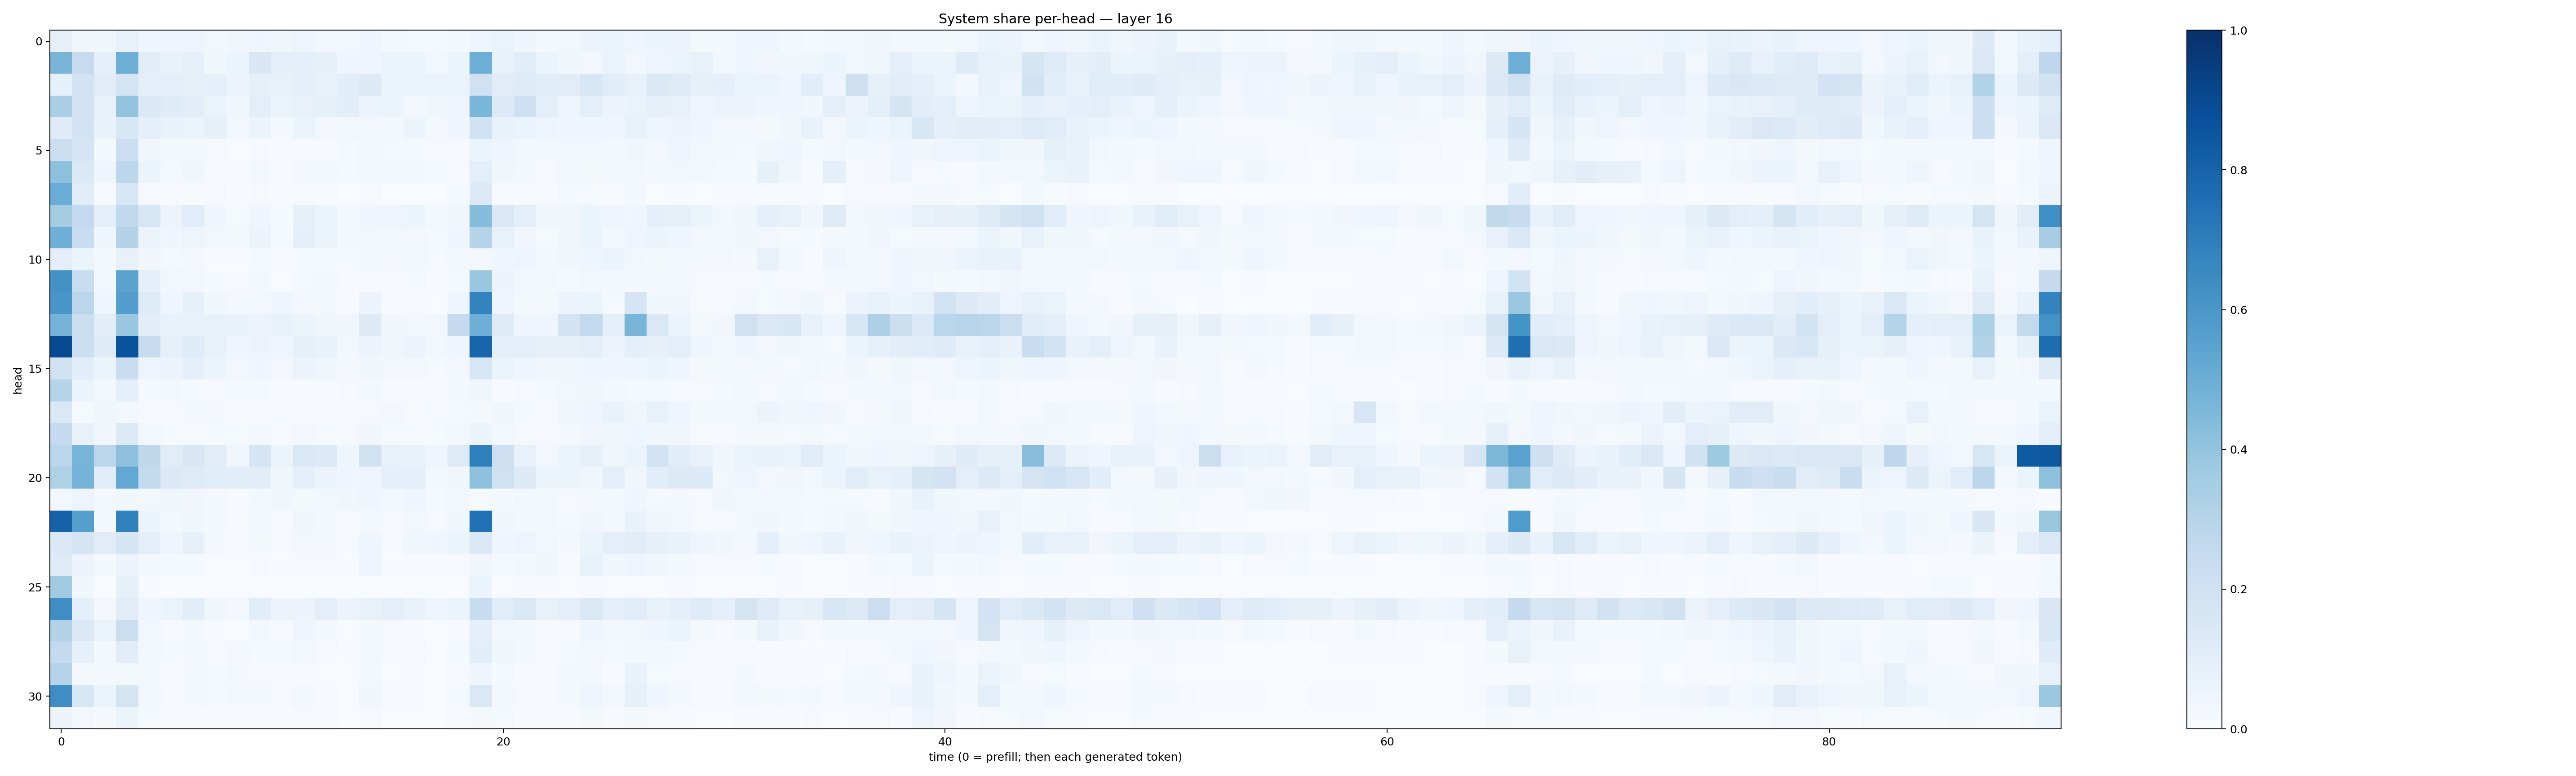

Values plotted in this chart, from the file beside it:
0.07942066, 0.033764638, 0.036472373, 0.07177013, 0.042225156, 0.0481334, 0.0470074, 0.02680783, 0.03286727, 0.045816142, 0.03587516, 0.047089677, 0.029792551, 0.023992019, 0.043007586, 0.022047745, 0.013005785, 0.012038353, 0.019361412, 0.044604238, 0.06404378, 0.03926913, 0.022580044, 0.025005061
0.4682, 0.2433, 0.0875, 0.4978, 0.1126, 0.0705, 0.08154, 0.03847, 0.05259, 0.1502, 0.09814, 0.08696, 0.08559, 0.04028, 0.04045, 0.06337, 0.05379, 0.02565, 0.06425, 0.4971, 0.07147, 0.1166, 0.06035, 0.03884
0.08526, 0.1858, 0.1096, 0.1763, 0.09461, 0.09451, 0.07976, 0.09029, 0.05516, 0.07985, 0.07312, 0.08702, 0.07135, 0.1063, 0.1288, 0.06128, 0.06379, 0.06386, 0.06542, 0.1995, 0.1106, 0.1183, 0.1165, 0.1123
0.3387, 0.187, 0.07059, 0.3993, 0.1385, 0.1208, 0.1033, 0.06412, 0.03685, 0.1001, 0.06614, 0.07756, 0.08255, 0.1089, 0.05847, 0.05304, 0.03101, 0.03719, 0.04437, 0.464, 0.1339, 0.2068, 0.09409, 0.05061
0.1221, 0.1841, 0.06773, 0.1559, 0.08811, 0.06758, 0.0597, 0.08542, 0.03125, 0.06093, 0.02234, 0.05299, 0.02733, 0.02797, 0.02513, 0.02257, 0.06007, 0.01721, 0.04529, 0.1912, 0.06782, 0.06489, 0.04844, 0.03907
0.2237, 0.1706, 0.02171, 0.2151, 0.03383, 0.02025, 0.02261, 0.007933, 0.001751, 0.008305, 0.004389, 0.01133, 0.007429, 0.01454, 0.02316, 0.01355, 0.0147, 0.01003, 0.007943, 0.05139, 0.04364, 0.03124, 0.01624, 0.02474
0.4164, 0.1399, 0.04229, 0.278, 0.06096, 0.01472, 0.03723, 0.007222, 0.006256, 0.02098, 0.005572, 0.01815, 0.01635, 0.01186, 0.01598, 0.02258, 0.02302, 0.01339, 0.009394, 0.09388, 0.03747, 0.03034, 0.009376, 0.02494
0.5047, 0.1162, 0.01105, 0.1623, 0.009976, 0.004568, 0.005383, 0.00865, 0.006931, 0.008274, 0.006799, 0.01081, 0.004057, 0.003637, 0.009904, 0.003129, 0.003589, 0.003701, 0.01469, 0.133, 0.005341, 0.005147, 0.005955, 0.01535
0.3574, 0.2509, 0.09602, 0.2651, 0.1617, 0.05666, 0.1136, 0.04254, 0.01372, 0.04652, 0.01386, 0.0794, 0.05382, 0.01605, 0.04239, 0.04727, 0.05345, 0.01945, 0.03299, 0.4315, 0.1462, 0.09927, 0.03498, 0.03145
0.4946, 0.2329, 0.04369, 0.3065, 0.06248, 0.03997, 0.05074, 0.02716, 0.01726, 0.05695, 0.01546, 0.09285, 0.06238, 0.02317, 0.02822, 0.02837, 0.02778, 0.01469, 0.04402, 0.3033, 0.07535, 0.03472, 0.01331, 0.03246
0.0988, 0.05904, 0.02293, 0.07536, 0.03142, 0.015, 0.02342, 0.006539, 0.005662, 0.01258, 0.008184, 0.01368, 0.01397, 0.01257, 0.02907, 0.02481, 0.02622, 0.01394, 0.0251, 0.02927, 0.04101, 0.04748, 0.03083, 0.03717
0.6246, 0.2322, 0.02755, 0.5478, 0.08687, 0.0279, 0.02665, 0.01524, 0.01007, 0.01567, 0.002924, 0.01559, 0.01612, 0.008107, 0.009664, 0.01114, 0.01195, 0.006205, 0.01556, 0.3839, 0.05508, 0.02626, 0.01717, 0.01272
0.6028, 0.2824, 0.04264, 0.5672, 0.1218, 0.04413, 0.08337, 0.03758, 0.02666, 0.02736, 0.04084, 0.02702, 0.01792, 0.005347, 0.05796, 0.007557, 0.01044, 0.003844, 0.04426, 0.6791, 0.04672, 0.02216, 0.02218, 0.05627
0.4757, 0.2259, 0.1032, 0.3863, 0.1021, 0.06923, 0.07135, 0.0739, 0.06984, 0.05812, 0.07549, 0.06173, 0.03412, 0.03373, 0.1304, 0.03236, 0.02494, 0.02531, 0.251, 0.4952, 0.1185, 0.04411, 0.04616, 0.1801
0.9009, 0.2159, 0.1176, 0.8641, 0.2409, 0.08239, 0.1206, 0.07307, 0.04453, 0.05616, 0.04214, 0.08594, 0.06909, 0.02696, 0.05633, 0.03491, 0.05805, 0.02691, 0.04509, 0.7965, 0.09489, 0.0962, 0.07983, 0.08128
0.1892, 0.1089, 0.06116, 0.2297, 0.0496, 0.05726, 0.08934, 0.05081, 0.0289, 0.04362, 0.02745, 0.05742, 0.03753, 0.02125, 0.03267, 0.02693, 0.02653, 0.01221, 0.02372, 0.1591, 0.06363, 0.04617, 0.03339, 0.03773
0.2993, 0.06111, 0.01956, 0.08802, 0.01433, 0.01731, 0.01451, 0.01138, 0.01436, 0.01532, 0.006608, 0.00516, 0.00409, 0.009641, 0.02317, 0.005771, 0.003937, 0.007248, 0.01828, 0.03687, 0.007501, 0.008166, 0.01194, 0.02567
0.1479, 0.01433, 0.03614, 0.02493, 0.01104, 0.009236, 0.01937, 0.01796, 0.01074, 0.00839, 0.01494, 0.01521, 0.009646, 0.007408, 0.01078, 0.02372, 0.008431, 0.01214, 0.01286, 0.01699, 0.03802, 0.0125, 0.01122, 0.03766
0.2514, 0.07287, 0.03394, 0.1255, 0.02478, 0.01427, 0.009689, 0.01447, 0.01281, 0.03046, 0.01162, 0.02959, 0.01356, 0.01098, 0.03491, 0.01388, 0.01275, 0.01556, 0.02665, 0.0614, 0.03063, 0.01137, 0.008291, 0.02139
0.2821, 0.4684, 0.2825, 0.4122, 0.2701, 0.1119, 0.1487, 0.1099, 0.03252, 0.1686, 0.05335, 0.1422, 0.1337, 0.04281, 0.1947, 0.07565, 0.06787, 0.0499, 0.1242, 0.695, 0.211, 0.07398, 0.02945, 0.05287
0.3209, 0.4759, 0.1064, 0.5244, 0.2541, 0.1396, 0.1222, 0.1076, 0.1079, 0.1035, 0.03534, 0.08795, 0.05461, 0.04347, 0.04709, 0.08764, 0.09924, 0.02598, 0.03371, 0.4169, 0.2013, 0.1282, 0.05943, 0.06235
0.02856, 0.047, 0.01637, 0.03658, 0.02939, 0.03527, 0.03425, 0.01744, 0.007421, 0.02021, 0.03142, 0.02234, 0.03055, 0.03145, 0.04415, 0.02367, 0.04226, 0.01508, 0.03081, 0.01283, 0.01709, 0.02536, 0.02035, 0.008811
0.805, 0.5635, 0.02006, 0.6842, 0.05897, 0.01714, 0.03746, 0.0198, 0.007364, 0.03076, 0.005543, 0.03412, 0.02073, 0.00411, 0.02124, 0.01139, 0.02975, 0.009842, 0.03779, 0.7472, 0.03701, 0.01573, 0.01658, 0.01476
0.1426, 0.166, 0.1104, 0.1683, 0.09506, 0.04336, 0.08006, 0.02153, 0.007874, 0.02334, 0.01067, 0.02861, 0.02707, 0.01242, 0.04211, 0.01144, 0.03589, 0.04306, 0.06064, 0.1382, 0.04257, 0.04776, 0.02957, 0.01781
0.1226, 0.05568, 0.02144, 0.05658, 0.01633, 0.01405, 0.01307, 0.002752, 0.002367, 0.008176, 0.006784, 0.008792, 0.008864, 0.00673, 0.04055, 0.004727, 0.007515, 0.006402, 0.01058, 0.03143, 0.0131, 0.01703, 0.03462, 0.00887
0.37, 0.03716, 0.003846, 0.08513, 0.006045, 0.003366, 0.003213, 0.001736, 0.001643, 0.001454, 0.001122, 0.001352, 0.001441, 0.001669, 0.002777, 0.001997, 0.001866, 0.00153, 0.003527, 0.05313, 0.003837, 0.005919, 0.004196, 0.002879
0.6397, 0.09071, 0.02681, 0.112, 0.04344, 0.06302, 0.1021, 0.03563, 0.02566, 0.1087, 0.05541, 0.05605, 0.09514, 0.05809, 0.07221, 0.09499, 0.06852, 0.04973, 0.05122, 0.235, 0.1145, 0.1484, 0.07186, 0.101
0.3148, 0.1474, 0.0639, 0.2198, 0.02879, 0.008622, 0.01842, 0.006051, 0.002439, 0.01736, 0.006525, 0.04166, 0.01711, 0.003309, 0.01905, 0.008007, 0.0071, 0.003276, 0.005275, 0.09304, 0.02893, 0.0225, 0.00915, 0.01125
0.2561, 0.08251, 0.02085, 0.1125, 0.02879, 0.01223, 0.02105, 0.01143, 0.01658, 0.01425, 0.01419, 0.02658, 0.007933, 0.005668, 0.02281, 0.009954, 0.01121, 0.002414, 0.01267, 0.108, 0.03573, 0.01891, 0.008357, 0.01258
0.2994, 0.02168, 0.02315, 0.02035, 0.01594, 0.008946, 0.01568, 0.01506, 0.02406, 0.01001, 0.01082, 0.005258, 0.003056, 0.002867, 0.01615, 0.002779, 0.007466, 0.002893, 0.009339, 0.04088, 0.01428, 0.005728, 0.004721, 0.01643
0.6395, 0.1538, 0.05166, 0.1745, 0.02866, 0.008448, 0.02191, 0.01231, 0.01696, 0.02164, 0.01157, 0.02587, 0.007293, 0.003543, 0.03283, 0.005878, 0.005041, 0.003245, 0.015, 0.1411, 0.0296, 0.01075, 0.006134, 0.01578
0.05719, 0.02891, 0.01924, 0.05289, 0.01497, 0.005255, 0.005054, 0.007499, 0.005994, 0.004571, 0.00621, 0.009295, 0.004458, 0.003004, 0.009249, 0.002416, 0.003321, 0.002557, 0.01032, 0.01861, 0.0154, 0.007565, 0.006033, 0.005647
